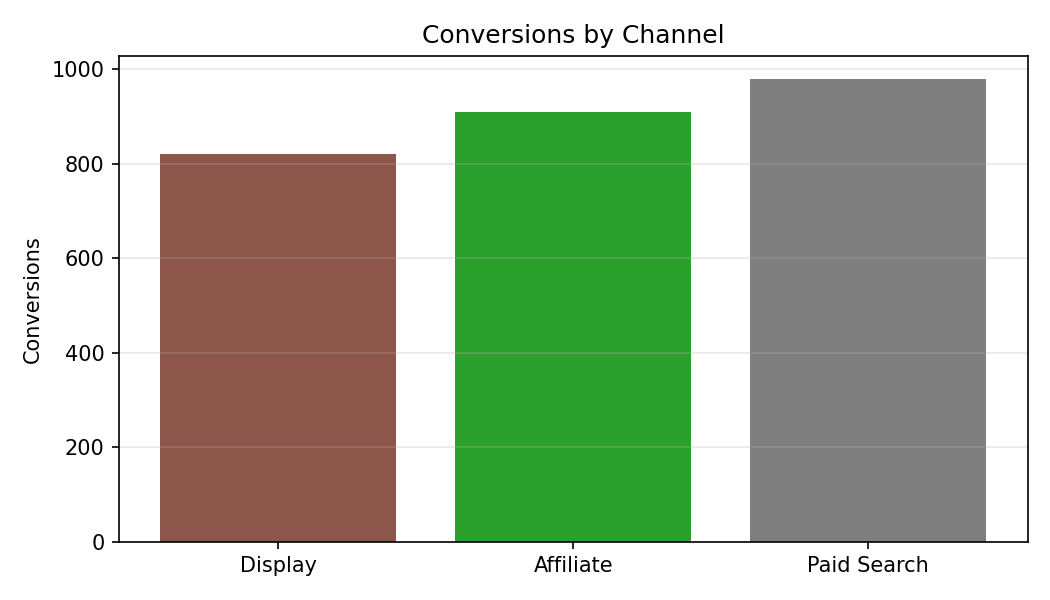

Source data for this figure (header and first rows):
Category, Conversions
Display, 820.0
Affiliate, 909.0
Paid Search, 979.0
